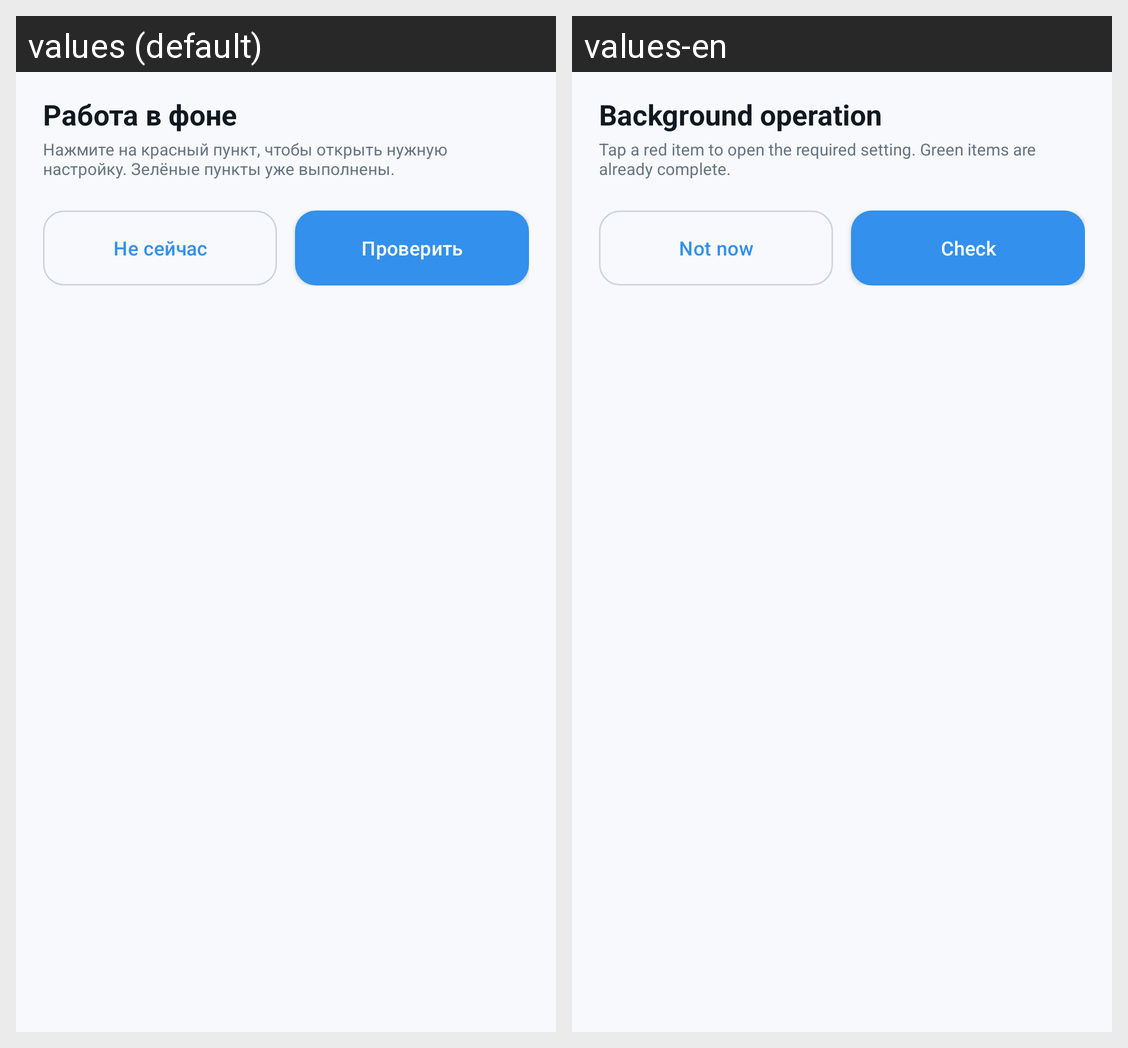

For this localized Android screen grid, give each drawn string resource with its value in every locale shown.
Android screen res/layout/dialog_background_setup.xml rendered under 2 locales, left to right: values (default), values-en. Device: Nexus 5 (rendered at 1080×1920; each locale shown at half size, 540×960, under a caption strip naming it); theme AppTheme.
Strings drawn on this screen, with the default value and each locale's value (text and hints the layout hard-codes, and strings that could not be matched under every locale, appear in the picture but are not listed):

background_setup_title
  values: Работа в фоне
  values-en: Background operation

background_setup_message
  values: Нажмите на красный пункт, чтобы открыть нужную настройку. Зелёные пункты уже выполнены.
  values-en: Tap a red item to open the required setting. Green items are already complete.

background_not_now
  values: Не сейчас
  values-en: Not now

background_check_ready
  values: Проверить
  values-en: Check
